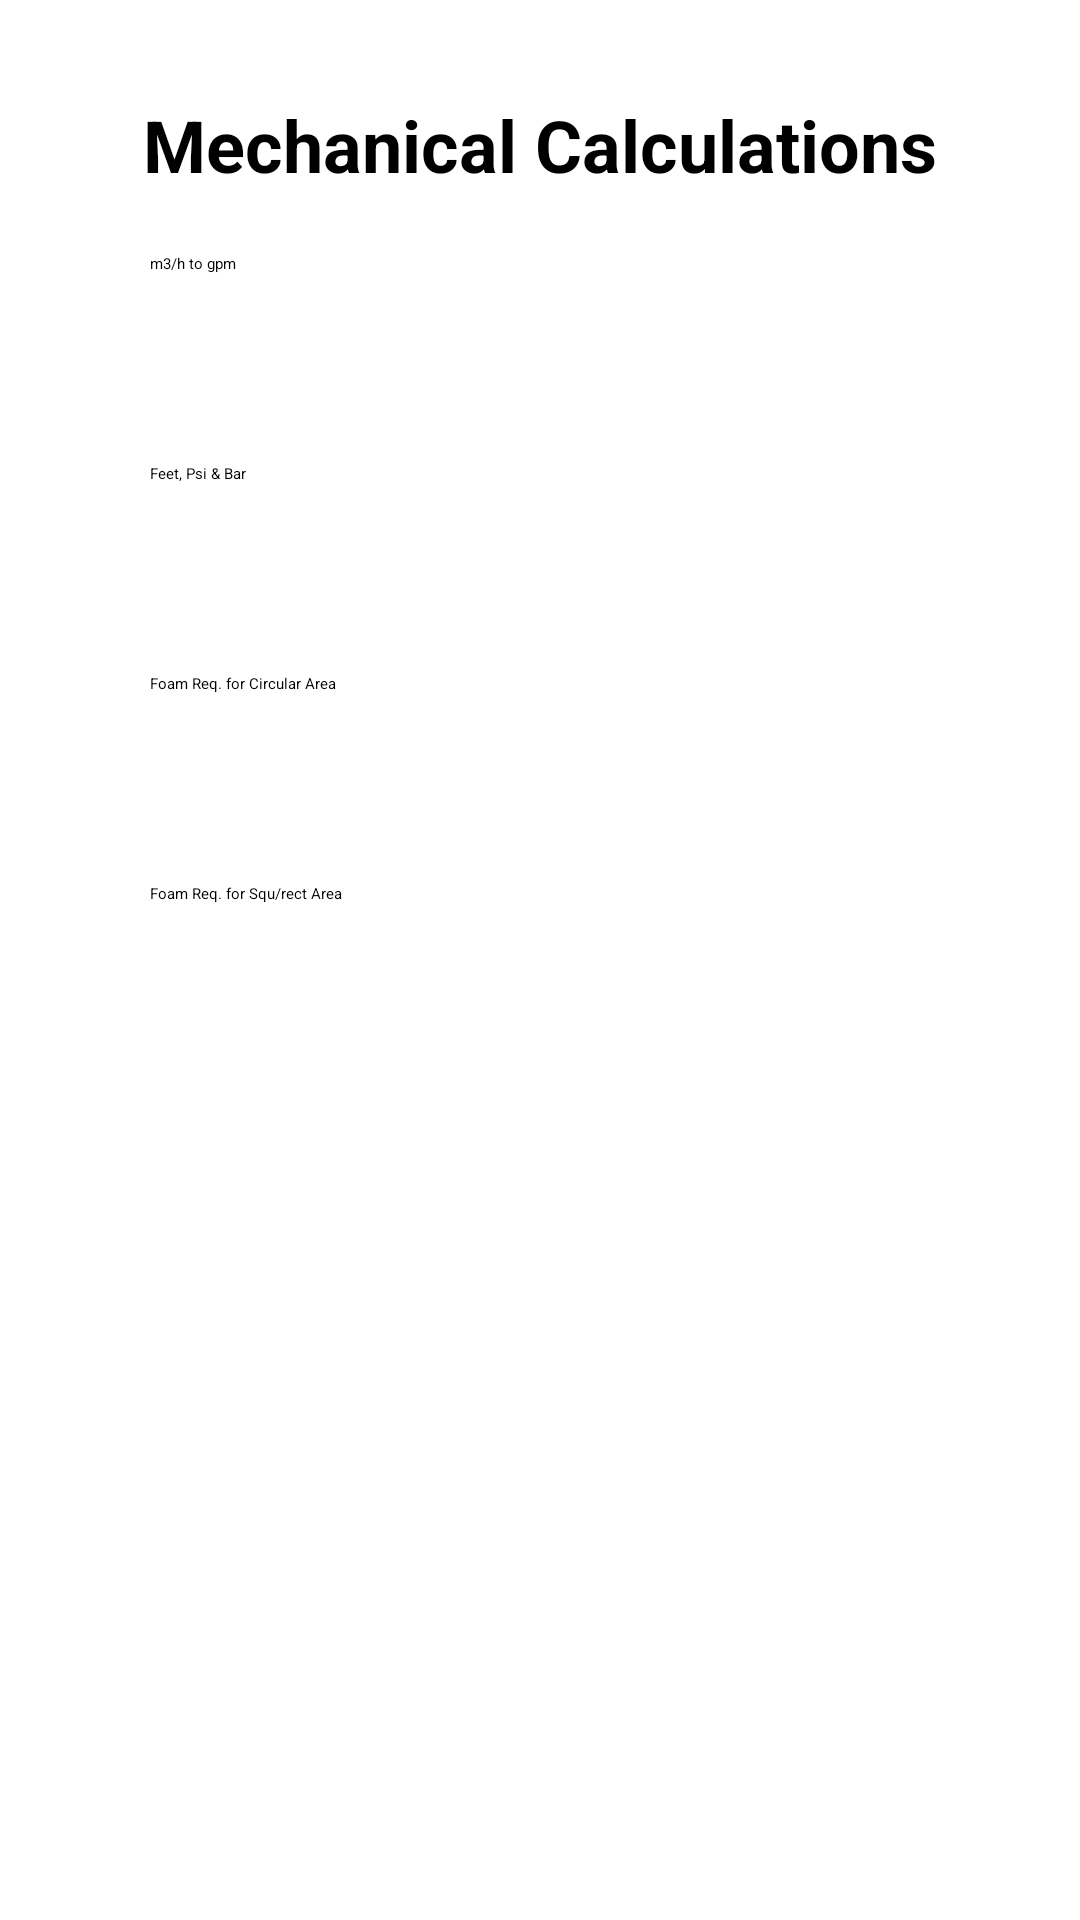

Reconstruct the res/layout file that produces this screen, plus the resources it refers to.
<!-- AndroidManifest.xml: application theme Theme.Calculations -->
<!-- res/layout/activity_mechanical.xml -->
<?xml version="1.0" encoding="utf-8"?>
<androidx.constraintlayout.widget.ConstraintLayout xmlns:android="http://schemas.android.com/apk/res/android"
    xmlns:app="http://schemas.android.com/apk/res-auto"
    xmlns:tools="http://schemas.android.com/tools"
    android:layout_width="match_parent"
    android:layout_height="match_parent"
    tools:context=".MechanicalActivity">

    <TextView
        android:id="@+id/textViewFSS"
        android:layout_width="match_parent"
        android:layout_height="wrap_content"
        android:layout_marginTop="32dp"
        android:text="Mechanical Calculations"
        android:textAlignment="center"
        android:textSize="24sp"
        android:textStyle="bold"
        app:layout_constraintEnd_toEndOf="parent"
        app:layout_constraintStart_toStartOf="parent"
        app:layout_constraintTop_toTopOf="parent" />

    <Button
        android:id="@+id/button4"
        android:layout_width="260dp"
        android:layout_height="50dp"
        android:layout_marginTop="20dp"
        android:text="m3/h to gpm"
        app:layout_constraintTop_toBottomOf="@+id/textViewFSS"
        app:layout_constraintStart_toStartOf="parent"
        app:layout_constraintEnd_toEndOf="parent"
        app:layout_constraintVertical_bias="0.5" />
    <Button
        android:id="@+id/button5"
        android:layout_width="260dp"
        android:layout_height="50dp"
        android:layout_marginTop="20dp"
        android:text="Feet, Psi &amp; Bar"
        app:layout_constraintTop_toBottomOf="@+id/button4"
        app:layout_constraintStart_toStartOf="parent"
        app:layout_constraintEnd_toEndOf="parent"
        app:layout_constraintVertical_bias="0.5" />
    <Button
        android:id="@+id/Foambtnroundare"
        android:layout_width="260dp"
        android:layout_height="50dp"
        android:layout_marginTop="20dp"
        android:text="Foam Req. for Circular Area"
        app:layout_constraintTop_toBottomOf="@+id/button5"
        app:layout_constraintStart_toStartOf="parent"
        app:layout_constraintEnd_toEndOf="parent"
        app:layout_constraintVertical_bias="0.5" />
    <Button
        android:id="@+id/Foambtnsqur"
        android:layout_width="260dp"
        android:layout_height="50dp"
        android:layout_marginTop="20dp"
        android:text="Foam Req. for Squ/rect Area"
        app:layout_constraintTop_toBottomOf="@+id/Foambtnroundare"
        app:layout_constraintStart_toStartOf="parent"
        app:layout_constraintEnd_toEndOf="parent"
        app:layout_constraintVertical_bias="0.5" />

</androidx.constraintlayout.widget.ConstraintLayout>
<!-- resources referenced by this layout -->
<resources>

</resources>
